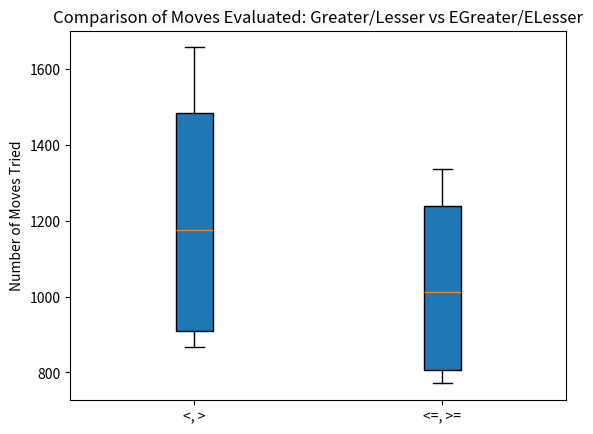

Write Python code to recreate this figure.
import matplotlib.pyplot as plt

# Data for Minimax performance using ">" and "<="
greater_than = [1426, 925, 867, 1657]
less_than_equal = [1208, 771, 817, 1337]

# Creating a standard boxplot (without the notched design) to compare performance
fig, ax = plt.subplots()
ax.boxplot([greater_than, less_than_equal], patch_artist=True, labels=['<, >', '<=, >='])
ax.set_title('Comparison of Moves Evaluated: Greater/Lesser vs EGreater/ELesser')
ax.set_ylabel('Number of Moves Tried')

plt.show()